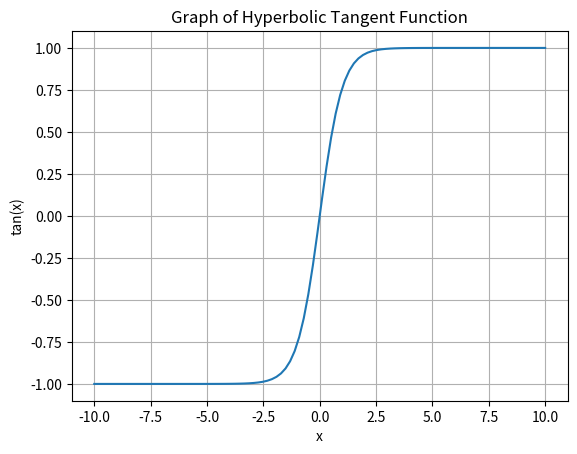

The matplotlib source for this figure:
import numpy as np
import matplotlib.pyplot as plt

x = np.linspace(-10, 10, 100)
y = np.tanh(x)

plt.plot(x, y)
plt.xlabel('x')
plt.ylabel('tan(x)')
plt.title('Graph of Hyperbolic Tangent Function')
plt.grid(True)
plt.show()
